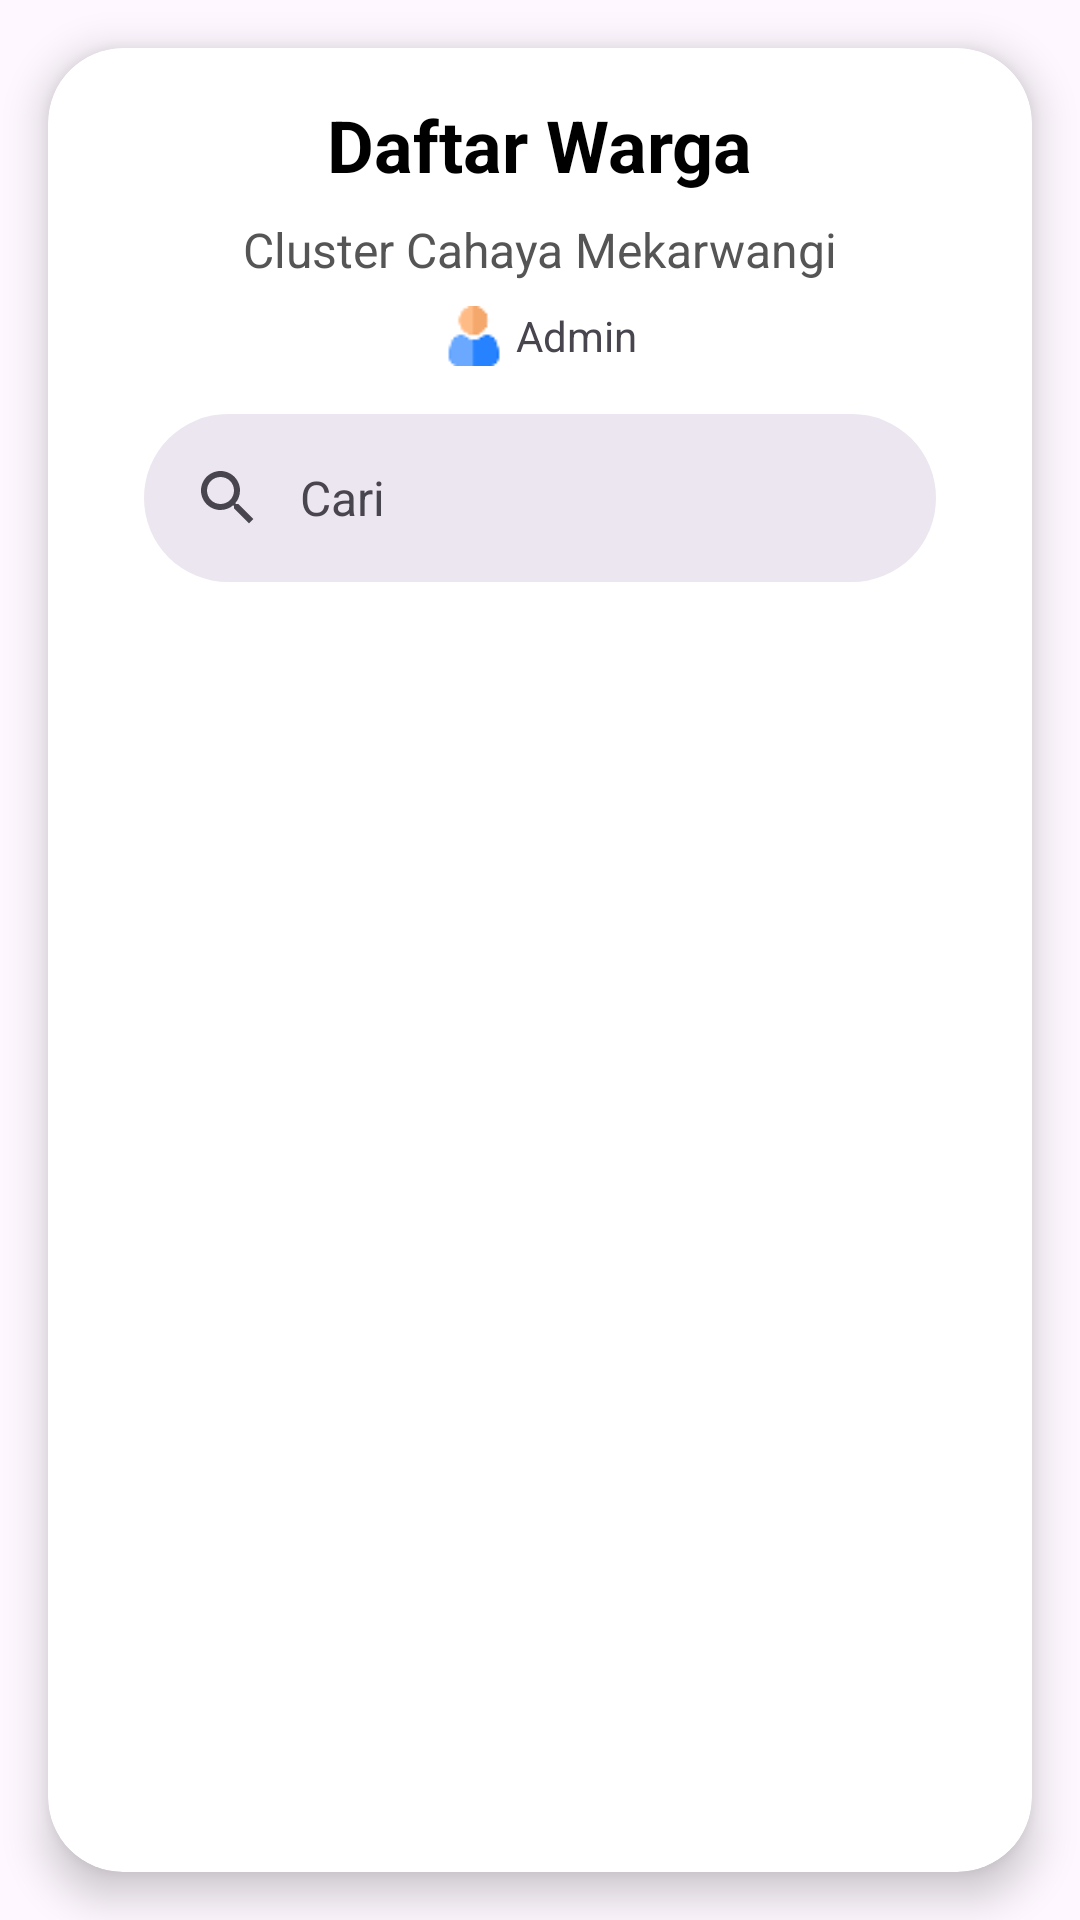

Produce the Android XML layout that renders to this screen, including the resource entries it uses.
<!-- AndroidManifest.xml: application theme Theme.SimLing -->
<!-- res/layout/fragment_member.xml -->
<?xml version="1.0" encoding="utf-8"?>
<androidx.constraintlayout.widget.ConstraintLayout xmlns:android="http://schemas.android.com/apk/res/android"
    xmlns:app="http://schemas.android.com/apk/res-auto"
    xmlns:tools="http://schemas.android.com/tools"
    android:layout_width="match_parent"
    android:layout_height="match_parent"
    tools:context=".views.fragments.HomeFragment">

    <androidx.cardview.widget.CardView
        android:id="@+id/cardParent"
        android:layout_width="0dp"
        android:layout_height="match_parent"
        android:layout_marginStart="16dp"
        android:layout_marginTop="16dp"
        android:layout_marginEnd="16dp"
        android:layout_marginBottom="16dp"
        app:cardCornerRadius="25dp"
        app:cardElevation="8dp"
        app:layout_constraintBottom_toBottomOf="parent"
        app:layout_constraintEnd_toEndOf="parent"
        app:layout_constraintStart_toStartOf="parent"
        app:layout_constraintTop_toTopOf="parent">

        <androidx.constraintlayout.widget.ConstraintLayout
            android:layout_width="match_parent"
            android:layout_height="match_parent"
            android:gravity="center_horizontal"
            android:orientation="vertical"
            android:padding="16dp">

            <TextView
                android:id="@+id/titleHeader"
                android:layout_width="wrap_content"
                android:layout_height="wrap_content"
                android:text="Daftar Warga"
                android:textColor="#000000"
                android:textSize="24sp"
                android:textStyle="bold"
                app:layout_constraintEnd_toEndOf="parent"
                app:layout_constraintStart_toStartOf="parent"
                app:layout_constraintTop_toTopOf="parent" />

            <TextView
                android:id="@+id/subtitleHeader"
                android:layout_width="wrap_content"
                android:layout_height="wrap_content"
                android:layout_marginTop="8dp"
                android:text="Cluster Cahaya Mekarwangi"
                android:textColor="#555555"
                android:textSize="16sp"
                app:layout_constraintEnd_toEndOf="@+id/titleHeader"
                app:layout_constraintStart_toStartOf="@+id/titleHeader"
                app:layout_constraintTop_toBottomOf="@+id/titleHeader" />

            <LinearLayout
                android:id="@+id/linearLayout"
                android:layout_width="wrap_content"
                android:layout_height="wrap_content"
                android:layout_marginTop="8dp"
                android:gravity="center"
                android:orientation="horizontal"
                app:layout_constraintEnd_toEndOf="parent"
                app:layout_constraintStart_toStartOf="parent"
                app:layout_constraintTop_toBottomOf="@+id/subtitleHeader">

                <ImageView
                    android:layout_width="20dp"
                    android:layout_height="20dp"
                    android:src="@drawable/ic_avatar" />

                <TextView
                    android:layout_width="wrap_content"
                    android:layout_height="wrap_content"
                    android:layout_marginStart="4dp"
                    android:text="Admin"
                    android:textSize="14sp" />
            </LinearLayout>

            <com.google.android.material.search.SearchBar
                android:id="@+id/searchBar"
                android:layout_width="0dp"
                android:layout_height="wrap_content"
                android:layout_marginHorizontal="16dp"
                android:hint="@string/searchbar_hint"
                app:layout_constraintEnd_toEndOf="parent"
                app:layout_constraintStart_toStartOf="parent"
                app:layout_constraintTop_toBottomOf="@+id/linearLayout">

            </com.google.android.material.search.SearchBar>

            <androidx.recyclerview.widget.RecyclerView
                android:id="@+id/rvMembers"
                android:layout_width="0dp"
                android:layout_height="0dp"
                android:layout_marginTop="8dp"
                android:clipToPadding="false"
                android:paddingBottom="16dp"
                app:layout_constraintBottom_toBottomOf="parent"
                app:layout_constraintEnd_toEndOf="parent"
                app:layout_constraintStart_toStartOf="parent"
                app:layout_constraintTop_toBottomOf="@+id/searchBar" />

        </androidx.constraintlayout.widget.ConstraintLayout>
    </androidx.cardview.widget.CardView>

    <com.google.android.material.search.SearchView
        android:id="@+id/searchView"
        android:layout_width="0dp"
        android:layout_height="0dp"
        android:hint="@string/searchbar_hint"
        app:layout_constraintBottom_toBottomOf="parent"
        app:layout_constraintEnd_toEndOf="parent"
        app:layout_constraintStart_toStartOf="parent"
        app:layout_constraintTop_toTopOf="parent">

    </com.google.android.material.search.SearchView>
</androidx.constraintlayout.widget.ConstraintLayout>
<!-- resources referenced by this layout -->
<resources>
  <!-- drawable ic_avatar: png bitmap (drawable, 716 bytes) -->
  <string name="searchbar_hint">Cari</string>
  <style name="Theme.SimLing" parent="Base.Theme.SimLing" />
  <style name="Base.Theme.SimLing" parent="Theme.Material3.Light.NoActionBar">\
      </style>
</resources>
